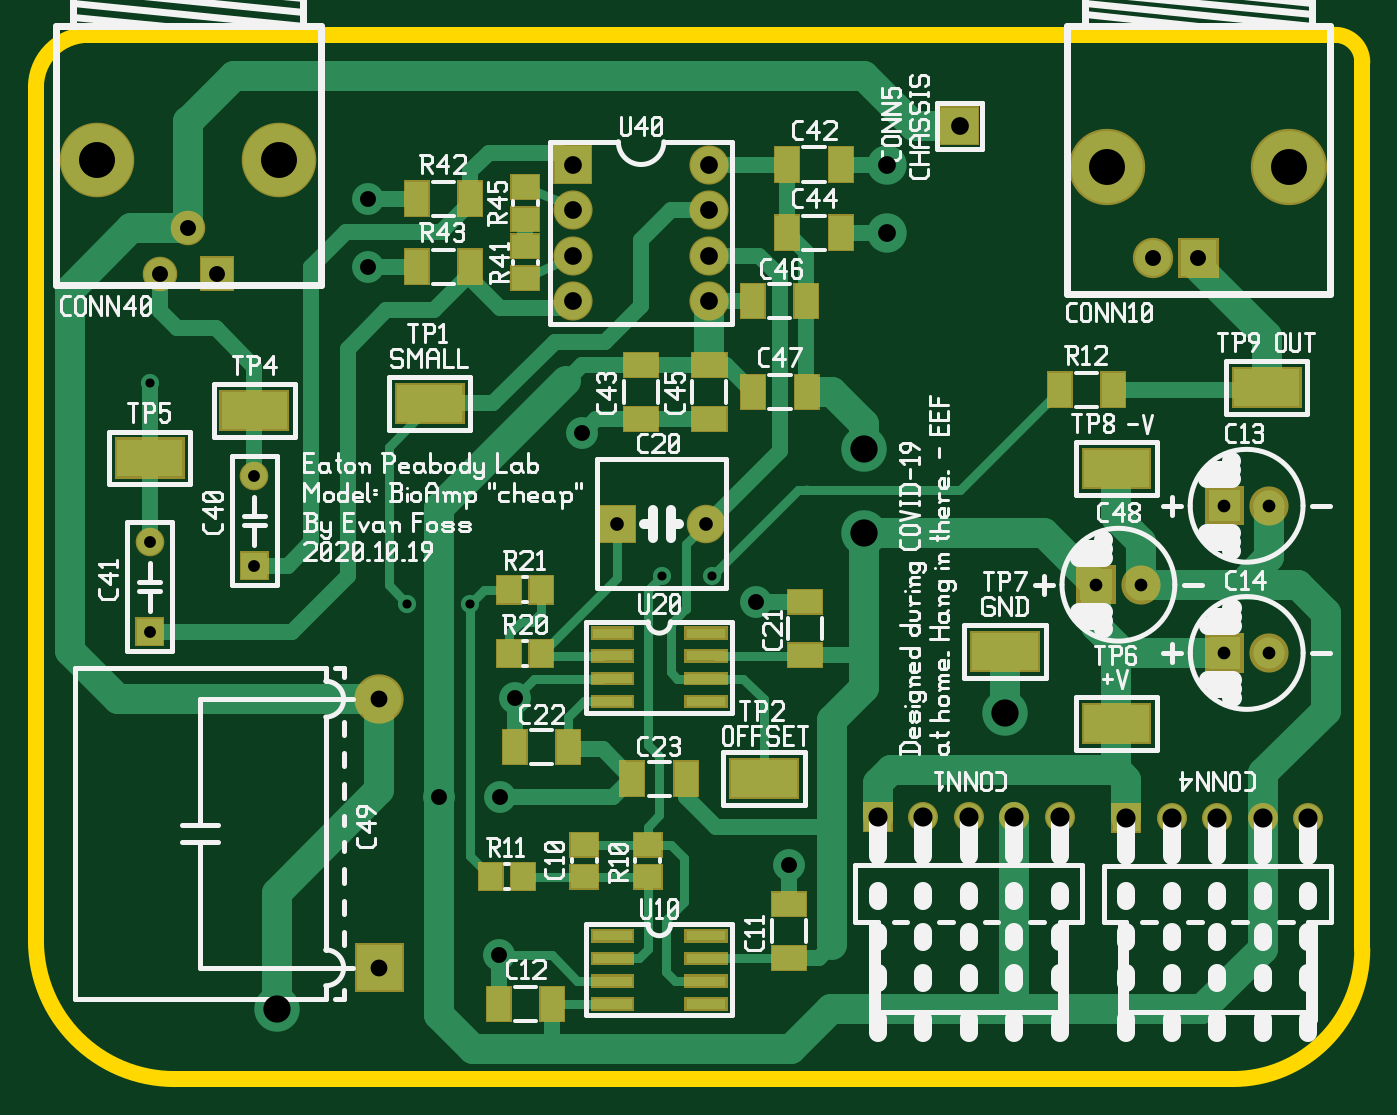
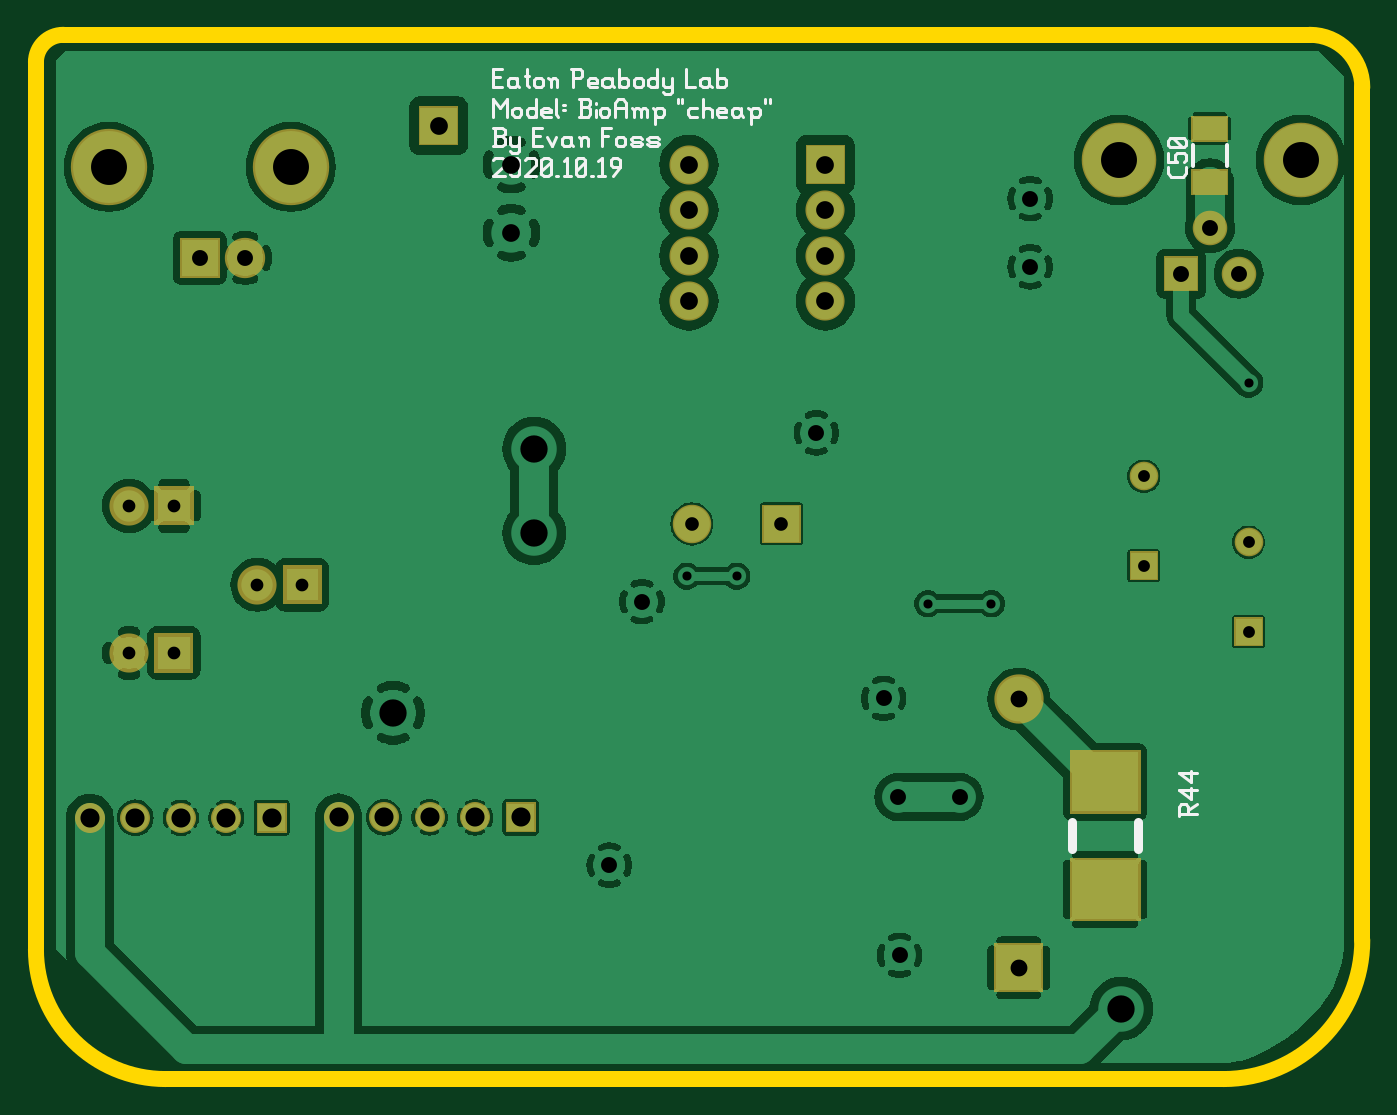
Circuit board: 10 layer files. Board 74.0 x 58.3 mm.
- bottom_copper: bioamp-art.gbl (138577 bytes)
- bottom_silk: bioamp-art.gbo (10905 bytes)
- paste: bioamp-art.gbp (522 bytes)
- bottom_mask: bioamp-art.gbs (2586 bytes)
- outline: bioamp-art.gko (712 bytes)
- top_copper: bioamp-art.gtl (15231 bytes)
- top_silk: bioamp-art.gto (51635 bytes)
- paste: bioamp-art.gtp (5584 bytes)
- top_mask: bioamp-art.gts (7522 bytes)
- drill: bioamp-art.xln (1176 bytes)

=== bottom_copper: bioamp-art.gbl (138577 bytes, source omitted) ===
=== bottom_silk: bioamp-art.gbo (10905 bytes, source omitted) ===
=== paste: bioamp-art.gbp ===
G04 start of page 2 for group 11 layer_idx 10 *
G04 Title: (unknown), bottom_paste *
G04 Creator: pcb-rnd 2.2.4 *
G04 CreationDate: 2020-10-19 18:12:02 UTC *
G04 For:  *
G04 Format: Gerber/RS-274X *
G04 PCB-Dimensions: 500000 500000 *
G04 PCB-Coordinate-Origin: lower left *
%MOIN*%
%FSLAX25Y25*%
%LNBOTTOM_PASTE_NONE_11*%
%ADD86C,0.0001*%
G54D86*G36*
X109760Y370654D02*Y365536D01*
X117240D01*
Y370654D01*
X109760D01*
G37*
G36*
Y382464D02*Y377346D01*
X117240D01*
Y382464D01*
X109760D01*
G37*
M02*

=== bottom_mask: bioamp-art.gbs ===
G04 start of page 2 for group 9 layer_idx 9 *
G04 Title: (unknown), bottom_mask *
G04 Creator: pcb-rnd 2.2.4 *
G04 CreationDate: 2020-10-19 18:12:02 UTC *
G04 For:  *
G04 Format: Gerber/RS-274X *
G04 PCB-Dimensions: 500000 500000 *
G04 PCB-Coordinate-Origin: lower left *
%MOIN*%
%FSLAX25Y25*%
%LNBOTTOM_MASK_NONE_9*%
%ADD84C,0.0660*%
%ADD83C,0.1083*%
%ADD82C,0.0846*%
%ADD81C,0.0630*%
%ADD80C,0.0886*%
%ADD79C,0.1678*%
%ADD78C,0.0860*%
%ADD77C,0.0759*%
%ADD76C,0.1639*%
%ADD75C,0.0001*%
G54D75*G36*
X109460Y370954D02*Y365236D01*
X117540D01*
Y370954D01*
X109460D01*
G37*
G36*
Y382764D02*Y377046D01*
X117540D01*
Y382764D01*
X109460D01*
G37*
G54D76*X93490Y373000D03*
X133490D03*
G54D75*G36*
X115995Y351795D02*Y344205D01*
X123585D01*
Y351795D01*
X115995D01*
G37*
G54D77*X113490Y358000D03*
X107190Y348000D03*
G54D75*G36*
X193700Y376300D02*X202300D01*
Y367700D01*
X193700D01*
Y376300D01*
G37*
G54D78*X198000Y362000D03*
Y352000D03*
X228000Y372000D03*
Y362000D03*
Y352000D03*
X198000Y342000D03*
X228000D03*
G54D75*G36*
X278700Y376200D02*Y384800D01*
X287300D01*
Y376200D01*
X278700D01*
G37*
G54D79*X315500Y371500D03*
X355500D03*
G54D75*G36*
X331071Y355929D02*Y347071D01*
X339929D01*
Y355929D01*
X331071D01*
G37*
G54D80*X325500Y351500D03*
G54D81*X128000Y303500D03*
G54D75*G36*
X203420Y297237D02*Y288763D01*
X211894D01*
Y297237D01*
X203420D01*
G37*
G54D82*X227343Y293000D03*
G54D75*G36*
X308680Y283950D02*X317280D01*
Y275350D01*
X308680D01*
Y283950D01*
G37*
G54D78*X322823Y279650D03*
G54D75*G36*
X336880Y268950D02*X345480D01*
Y260350D01*
X336880D01*
Y268950D01*
G37*
G54D78*X351023Y264650D03*
G54D75*G36*
X336857Y301300D02*X345457D01*
Y292700D01*
X336857D01*
Y301300D01*
G37*
G54D78*X351000Y297000D03*
G54D75*G36*
X101846Y266161D02*X108154D01*
Y272469D01*
X101846D01*
Y266161D01*
G37*
G54D81*X105000Y289000D03*
G54D75*G36*
X124846Y280661D02*X131154D01*
Y286969D01*
X124846D01*
Y280661D01*
G37*
G36*
X128724Y229323D02*Y243299D01*
X144276D01*
Y229323D01*
X128724D01*
G37*
G54D83*X155500Y254500D03*
G54D84*X305000Y228500D03*
X295000D03*
X285000D03*
X275000D03*
G54D75*G36*
X268300Y225200D02*X261700D01*
Y231800D01*
X268300D01*
Y225200D01*
G37*
G54D84*X359674Y228430D03*
X349674D03*
X339674D03*
X329674D03*
G54D75*G36*
X322974Y225130D02*X316374D01*
Y231730D01*
X322974D01*
Y225130D01*
G37*
G36*
X150087Y190031D02*X160913D01*
Y200858D01*
X150087D01*
Y190031D01*
G37*
G36*
X128724Y205701D02*Y219677D01*
X144276D01*
Y205701D01*
X128724D01*
G37*
M02*

=== outline: bioamp-art.gko ===
G04 start of page 2 for group 7 layer_idx 4 *
G04 Title: (unknown), global_outline *
G04 Creator: pcb-rnd 2.2.4 *
G04 CreationDate: 2020-10-19 18:12:02 UTC *
G04 For:  *
G04 Format: Gerber/RS-274X *
G04 PCB-Dimensions: 500000 500000 *
G04 PCB-Coordinate-Origin: lower left *
%MOIN*%
%FSLAX25Y25*%
%LNGLOBAL_BOUNDARY_UROUTE_7*%
%ADD87C,0.0350*%
G54D87*X91500Y400500D02*X365500D01*
X371500Y394500D02*Y199500D01*
X343000Y171000D02*X110500D01*
X80000Y201500D02*Y389000D01*
Y201500D02*G75*G03X110500Y171000I30500J0D01*G01*
X371500Y199500D02*G75*G02X343000Y171000I-28500J0D01*G01*
X365500Y400500D02*G75*G02X371500Y394500I0J-6000D01*G01*
X91500Y400500D02*G75*G03X80000Y389000I0J-11500D01*G01*
M02*

=== top_copper: bioamp-art.gtl (15231 bytes, source omitted) ===
=== top_silk: bioamp-art.gto (51635 bytes, source omitted) ===
=== paste: bioamp-art.gtp ===
G04 start of page 2 for group 0 layer_idx 7 *
G04 Title: (unknown), top_paste *
G04 Creator: pcb-rnd 2.2.4 *
G04 CreationDate: 2020-10-19 18:12:02 UTC *
G04 For:  *
G04 Format: Gerber/RS-274X *
G04 PCB-Dimensions: 500000 500000 *
G04 PCB-Coordinate-Origin: lower left *
%MOIN*%
%FSLAX25Y25*%
%LNTOP_PASTE_NONE_0*%
%ADD85C,0.0001*%
G54D85*G36*
X166249Y353240D02*X161131D01*
Y345760D01*
X166249D01*
Y353240D01*
G37*
G36*
Y368240D02*X161131D01*
Y360760D01*
X166249D01*
Y368240D01*
G37*
G36*
X178059D02*X172941D01*
Y360760D01*
X178059D01*
Y368240D01*
G37*
G36*
X184548Y362516D02*Y357398D01*
X190452D01*
Y362516D01*
X184548D01*
G37*
G36*
Y369602D02*Y364484D01*
X190452D01*
Y369602D01*
X184548D01*
G37*
G36*
X178059Y353240D02*X172941D01*
Y345760D01*
X178059D01*
Y353240D01*
G37*
G36*
X184548Y356602D02*Y351484D01*
X190452D01*
Y356602D01*
X184548D01*
G37*
G36*
X247654Y375740D02*X242536D01*
Y368260D01*
X247654D01*
Y375740D01*
G37*
G36*
Y360740D02*X242536D01*
Y353260D01*
X247654D01*
Y360740D01*
G37*
G36*
X259464Y375740D02*X254346D01*
Y368260D01*
X259464D01*
Y375740D01*
G37*
G36*
Y360740D02*X254346D01*
Y353260D01*
X259464D01*
Y360740D01*
G37*
G36*
X184548Y349516D02*Y344398D01*
X190452D01*
Y349516D01*
X184548D01*
G37*
G36*
X240059Y345740D02*X234941D01*
Y338260D01*
X240059D01*
Y345740D01*
G37*
G36*
X251869D02*X246751D01*
Y338260D01*
X251869D01*
Y345740D01*
G37*
G36*
X120815Y322036D02*Y313964D01*
X135185D01*
Y322036D01*
X120815D01*
G37*
G36*
X209260Y330464D02*Y325346D01*
X216740D01*
Y330464D01*
X209260D01*
G37*
G36*
X159334Y323516D02*Y315444D01*
X173704D01*
Y323516D01*
X159334D01*
G37*
G36*
X224260Y318654D02*Y313536D01*
X231740D01*
Y318654D01*
X224260D01*
G37*
G36*
Y330464D02*Y325346D01*
X231740D01*
Y330464D01*
X224260D01*
G37*
G36*
X209260Y318654D02*Y313536D01*
X216740D01*
Y318654D01*
X209260D01*
G37*
G36*
X240154Y325740D02*X235036D01*
Y318260D01*
X240154D01*
Y325740D01*
G37*
G36*
X251964D02*X246846D01*
Y318260D01*
X251964D01*
Y325740D01*
G37*
G36*
X97815Y311536D02*Y303464D01*
X112185D01*
Y311536D01*
X97815D01*
G37*
G36*
X186516Y281452D02*X181398D01*
Y275548D01*
X186516D01*
Y281452D01*
G37*
G36*
X193602D02*X188484D01*
Y275548D01*
X193602D01*
Y281452D01*
G37*
G36*
X186516Y267452D02*X181398D01*
Y261548D01*
X186516D01*
Y267452D01*
G37*
G36*
X193602D02*X188484D01*
Y261548D01*
X193602D01*
Y267452D01*
G37*
G36*
X245260Y278464D02*Y273346D01*
X252740D01*
Y278464D01*
X245260D01*
G37*
G36*
X202500Y270000D02*X211000D01*
Y268000D01*
X202500D01*
Y270000D01*
G37*
G36*
X231500Y268000D02*X223000D01*
Y270000D01*
X231500D01*
Y268000D01*
G37*
G36*
X245260Y266654D02*Y261536D01*
X252740D01*
Y266654D01*
X245260D01*
G37*
G36*
X202500Y265000D02*X211000D01*
Y263000D01*
X202500D01*
Y265000D01*
G37*
G36*
Y260000D02*X211000D01*
Y258000D01*
X202500D01*
Y260000D01*
G37*
G36*
Y255000D02*X211000D01*
Y253000D01*
X202500D01*
Y255000D01*
G37*
G36*
X231500Y263000D02*X223000D01*
Y265000D01*
X231500D01*
Y263000D01*
G37*
G36*
Y258000D02*X223000D01*
Y260000D01*
X231500D01*
Y258000D01*
G37*
G36*
Y253000D02*X223000D01*
Y255000D01*
X231500D01*
Y253000D01*
G37*
G36*
X285815Y269036D02*Y260964D01*
X300185D01*
Y269036D01*
X285815D01*
G37*
G36*
X307559Y326240D02*X302441D01*
Y318760D01*
X307559D01*
Y326240D01*
G37*
G36*
X343315Y327036D02*Y318964D01*
X357685D01*
Y327036D01*
X343315D01*
G37*
G36*
X319369Y326240D02*X314251D01*
Y318760D01*
X319369D01*
Y326240D01*
G37*
G36*
X310295Y309186D02*Y301114D01*
X324665D01*
Y309186D01*
X310295D01*
G37*
G36*
Y253186D02*Y245114D01*
X324665D01*
Y253186D01*
X310295D01*
G37*
G36*
X197548Y225102D02*Y219984D01*
X203452D01*
Y225102D01*
X197548D01*
G37*
G36*
X182516Y218452D02*X177398D01*
Y212548D01*
X182516D01*
Y218452D01*
G37*
G36*
X189602D02*X184484D01*
Y212548D01*
X189602D01*
Y218452D01*
G37*
G36*
X197548Y218016D02*Y212898D01*
X203452D01*
Y218016D01*
X197548D01*
G37*
G36*
X211548D02*Y212898D01*
X217452D01*
Y218016D01*
X211548D01*
G37*
G36*
Y225102D02*Y219984D01*
X217452D01*
Y225102D01*
X211548D01*
G37*
G36*
X187749Y247740D02*X182631D01*
Y240260D01*
X187749D01*
Y247740D01*
G37*
G36*
X199559D02*X194441D01*
Y240260D01*
X199559D01*
Y247740D01*
G37*
G36*
X213654Y240740D02*X208536D01*
Y233260D01*
X213654D01*
Y240740D01*
G37*
G36*
X225464D02*X220346D01*
Y233260D01*
X225464D01*
Y240740D01*
G37*
G36*
X241760Y200154D02*Y195036D01*
X249240D01*
Y200154D01*
X241760D01*
G37*
G36*
Y211964D02*Y206846D01*
X249240D01*
Y211964D01*
X241760D01*
G37*
G36*
X232834Y241016D02*Y232945D01*
X247204D01*
Y241016D01*
X232834D01*
G37*
G36*
X184249Y191240D02*X179131D01*
Y183760D01*
X184249D01*
Y191240D01*
G37*
G36*
X202500Y198500D02*X211000D01*
Y196500D01*
X202500D01*
Y198500D01*
G37*
G36*
Y193500D02*X211000D01*
Y191500D01*
X202500D01*
Y193500D01*
G37*
G36*
Y188500D02*X211000D01*
Y186500D01*
X202500D01*
Y188500D01*
G37*
G36*
X196059Y191240D02*X190941D01*
Y183760D01*
X196059D01*
Y191240D01*
G37*
G36*
X202500Y203500D02*X211000D01*
Y201500D01*
X202500D01*
Y203500D01*
G37*
G36*
X231500Y201500D02*X223000D01*
Y203500D01*
X231500D01*
Y201500D01*
G37*
G36*
Y196500D02*X223000D01*
Y198500D01*
X231500D01*
Y196500D01*
G37*
G36*
Y191500D02*X223000D01*
Y193500D01*
X231500D01*
Y191500D01*
G37*
G36*
Y186500D02*X223000D01*
Y188500D01*
X231500D01*
Y186500D01*
G37*
M02*

=== top_mask: bioamp-art.gts (7522 bytes, source omitted) ===
=== drill: bioamp-art.xln ===
M48
INCH
T20C0.042
T19C0.037
T18C0.028
T17C0.060
T16C0.030
T15C0.026
T14C0.039
T13C0.020
T12C0.035
T11C0.079
%
T13
G05
X010500Y032400
X022850Y028150
X021750Y028150
X017550Y027550
X016150Y027550
T15
X012800Y030350
X010500Y026931
X010500Y028900
X012800Y028381
T18
X031298Y027965
X032282Y027965
X034118Y026465
X035102Y026465
X034116Y029700
X035100Y029700
T16
X020766Y029300
X022734Y029300
T12
X015300Y034950
X015300Y036450
X011979Y034800
X011349Y035800
X010719Y034800
X033550Y035150
X032550Y035150
X018519Y025469
X023831Y027590
X020000Y031300
X016850Y023300
X018200Y023300
X024550Y021800
X018169Y019819
T19
X015550Y025450
X015550Y019544
T14
X019800Y037200
X019800Y036200
X019800Y035200
X022800Y037200
X022800Y036200
X026700Y037200
X026700Y035700
X022800Y035200
X019800Y034200
X022800Y034200
X028300Y038050
T20
X030500Y022850
X029500Y022850
X028500Y022850
X027500Y022850
X026500Y022850
X035967Y022843
X034967Y022843
X033967Y022843
X032967Y022843
X031967Y022843
T17
X026200Y030950
X026200Y029100
X029300Y025150
X013300Y018650
T11
X009349Y037300
X013349Y037300
X031550Y037150
X035550Y037150
M30
